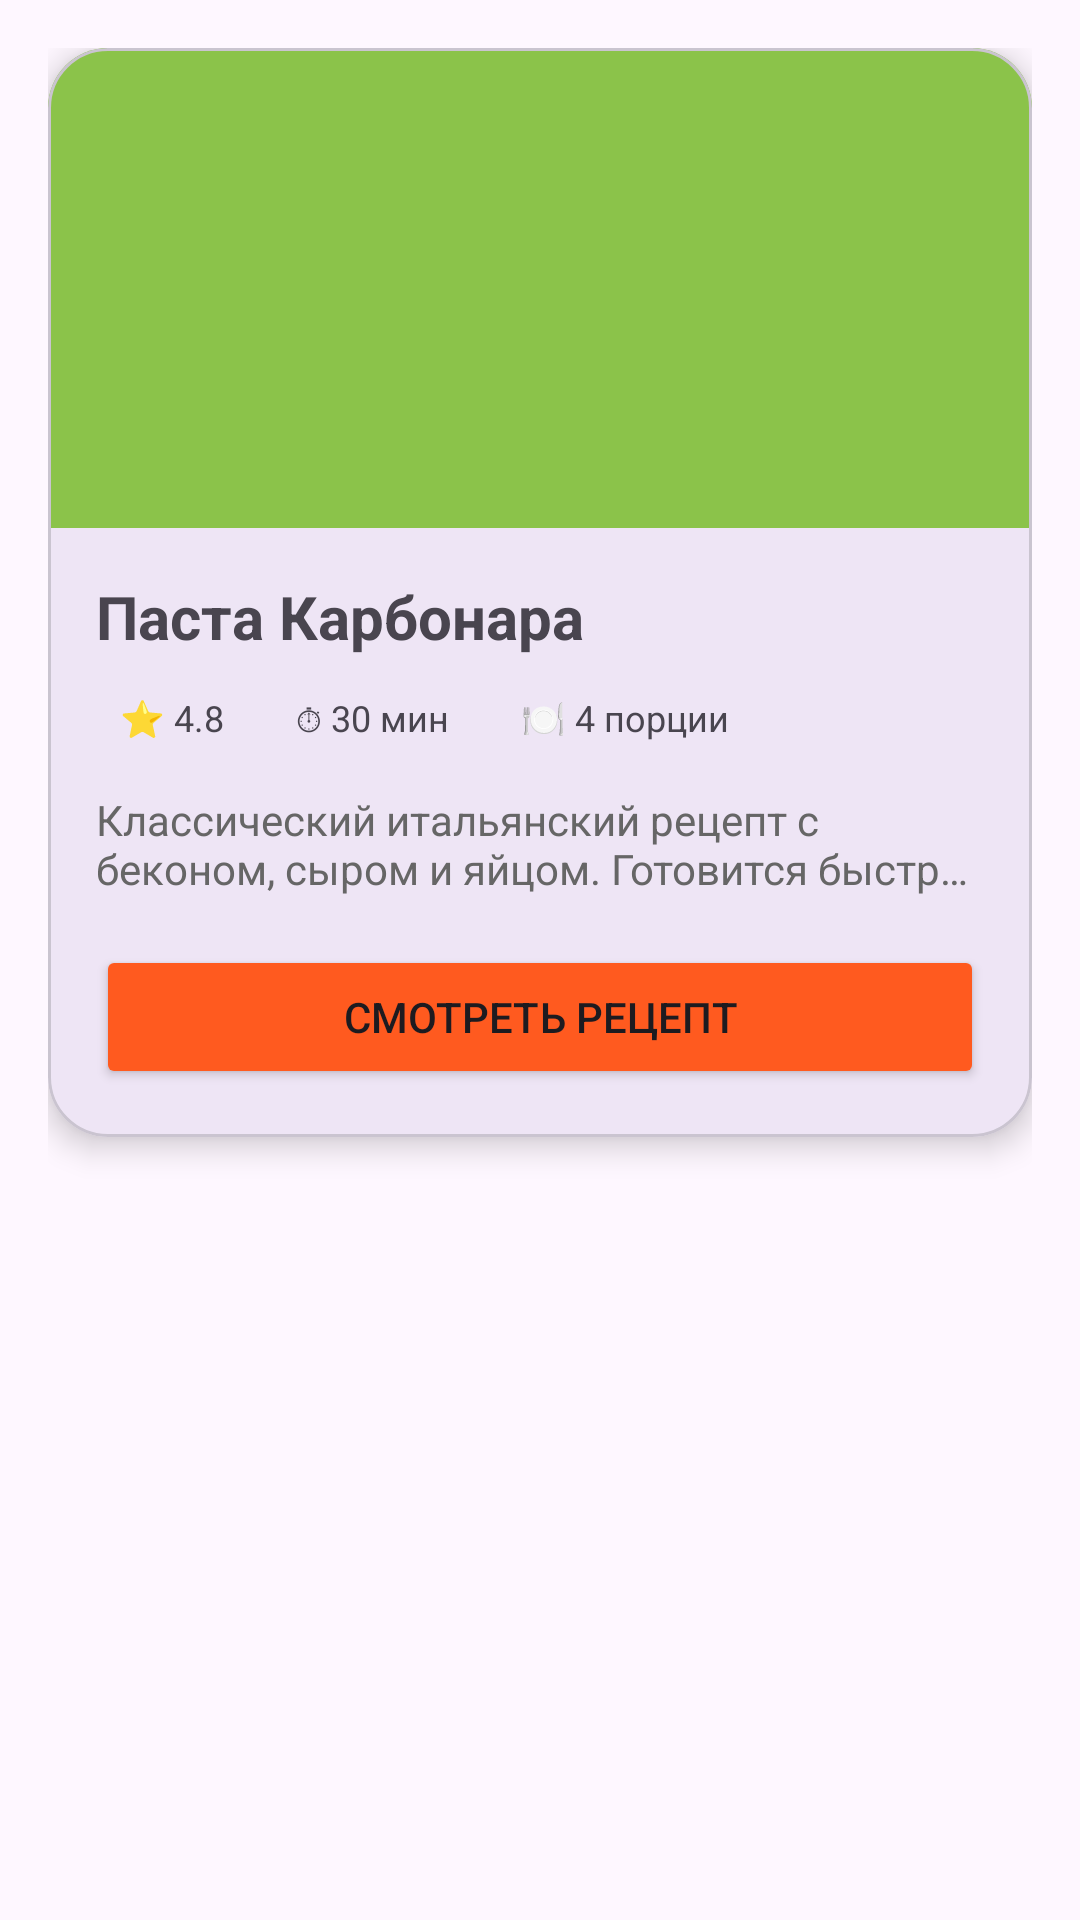

The Android layout XML behind this screen, and the referenced resources:
<!-- AndroidManifest.xml: application theme Theme.MobLab66Semester -->
<!-- res/layout/activity_main.xml -->
<?xml version="1.0" encoding="utf-8"?>
<FrameLayout xmlns:android="http://schemas.android.com/apk/res/android"
    xmlns:app="http://schemas.android.com/apk/res-auto"
    android:layout_width="match_parent"
    android:layout_height="match_parent"
    android:padding="16dp">

    <com.google.android.material.card.MaterialCardView
        android:layout_width="match_parent"
        android:layout_height="wrap_content"
        app:cardCornerRadius="20dp"
        app:cardElevation="6dp">

        <LinearLayout
            android:layout_width="match_parent"
            android:layout_height="wrap_content"
            android:orientation="vertical">

            <ImageView
                android:layout_width="match_parent"
                android:layout_height="160dp"
                android:background="@color/green"
                android:scaleType="fitCenter"
                android:src="@drawable/carbonara"
                android:contentDescription="Иконка ресторана" />

            <LinearLayout
                android:layout_width="match_parent"
                android:layout_height="wrap_content"
                android:orientation="vertical"
                android:padding="16dp">

                <TextView
                    android:layout_width="wrap_content"
                    android:layout_height="wrap_content"
                    android:text="Паста Карбонара"
                    android:textSize="20sp"
                    android:textStyle="bold" />

                <LinearLayout
                    android:layout_width="wrap_content"
                    android:layout_height="wrap_content"
                    android:layout_marginTop="8dp"
                    android:orientation="horizontal">

                    <TextView
                        android:layout_width="wrap_content"
                        android:layout_height="wrap_content"
                        android:layout_marginEnd="8dp"
                        android:background="@drawable/chip_bg"
                        android:backgroundTint="@color/chip_yellow"
                        android:paddingHorizontal="8dp"
                        android:paddingVertical="4dp"
                        android:text="⭐ 4.8"
                        android:textSize="12sp" />

                    <TextView
                        android:layout_width="wrap_content"
                        android:layout_height="wrap_content"
                        android:layout_marginEnd="8dp"
                        android:background="@drawable/chip_bg"
                        android:backgroundTint="@color/chip_green"
                        android:paddingHorizontal="8dp"
                        android:paddingVertical="4dp"
                        android:text="⏱ 30 мин"
                        android:textSize="12sp" />

                    <TextView
                        android:layout_width="wrap_content"
                        android:layout_height="wrap_content"
                        android:background="@drawable/chip_bg"
                        android:backgroundTint="@color/chip_blue"
                        android:paddingHorizontal="8dp"
                        android:paddingVertical="4dp"
                        android:text="🍽 4 порции"
                        android:textSize="12sp" />
                </LinearLayout>

                <TextView
                    android:layout_width="match_parent"
                    android:layout_height="wrap_content"
                    android:layout_marginTop="12dp"
                    android:ellipsize="end"
                    android:maxLines="2"
                    android:text="Классический итальянский рецепт с беконом, сыром и яйцом. Готовится быстро и получается очень сытным."
                    android:textColor="@color/gray" />

                <Button
                    android:id="@+id/btnRecipe"
                    android:layout_width="match_parent"
                    android:layout_height="wrap_content"
                    android:layout_marginTop="16dp"
                    android:backgroundTint="@color/orange"
                    android:text="Смотреть рецепт" />
            </LinearLayout>
        </LinearLayout>
    </com.google.android.material.card.MaterialCardView>
</FrameLayout>
<!-- resources referenced by this layout -->
<resources>
  <color name="chip_blue">#DCEBFB</color>
  <color name="chip_green">#DFF3E3</color>
  <color name="chip_yellow">#FFF3CD</color>
  <color name="gray">#666666</color>
  <color name="green">#8BC34A</color>
  <color name="orange">#FF5A1F</color>
  <style name="Theme.MobLab66Semester" parent="Base.Theme.MobLab66Semester" />
  <style name="Base.Theme.MobLab66Semester" parent="Theme.Material3.DayNight.NoActionBar">
          
          
      </style>
</resources>
